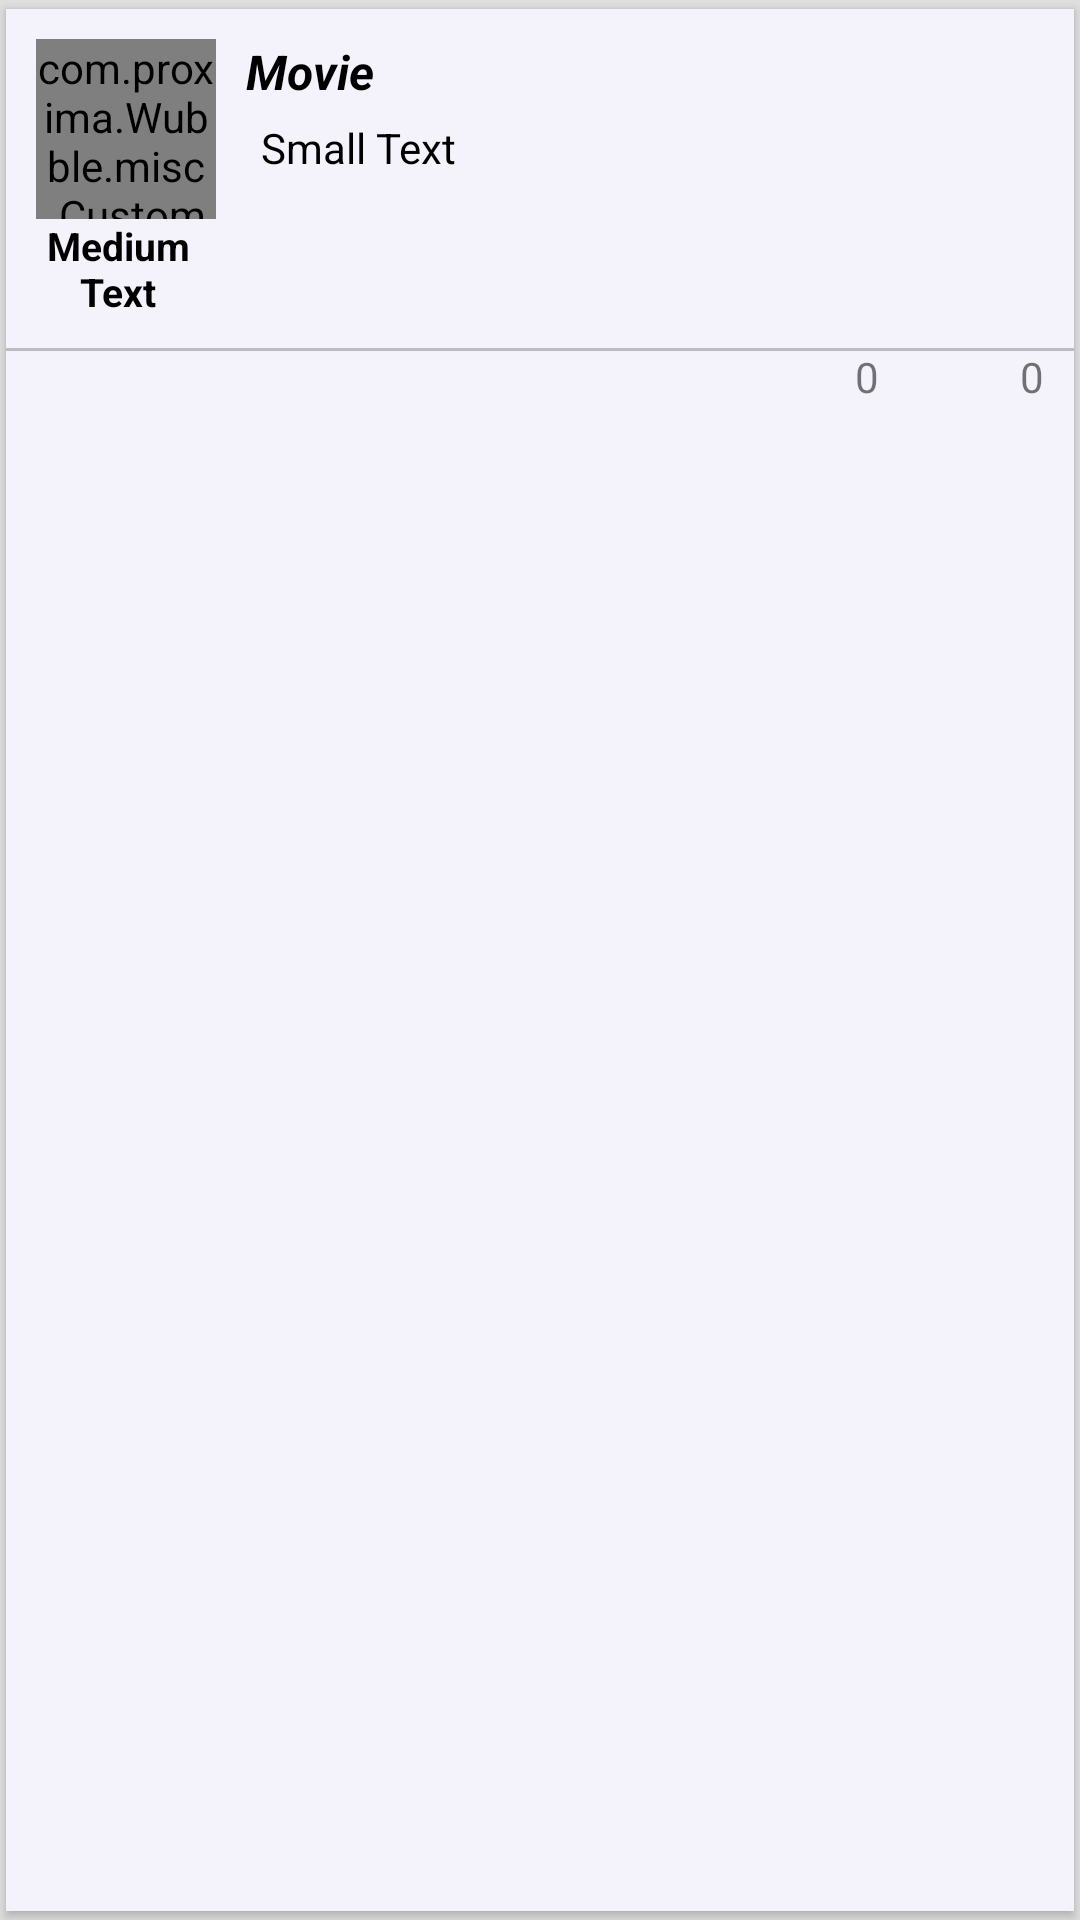

Android layout source for this screen:
<!-- AndroidManifest.xml: application theme Theme.Wubble -->
<!-- res/layout/row.xml -->
<?xml version="1.0" encoding="utf-8"?>
<android.support.v7.widget.CardView xmlns:android="http://schemas.android.com/apk/res/android"
    xmlns:wubble="http://schemas.android.com/apk/res-auto"
    android:layout_width="match_parent"
    android:layout_height="wrap_content"
    wubble:cardBackgroundColor="@color/CardViewBackgroundColor"
    wubble:cardCornerRadius="0dp"
    wubble:cardPreventCornerOverlap="false"
    wubble:cardUseCompatPadding="true">

    <RelativeLayout
        android:layout_width="match_parent"
        android:layout_height="wrap_content"
        android:background="@drawable/ripple_click">


        <com.proxima.Wubble.misc.CustomImageView
            android:id="@+id/imageView"
            android:layout_width="60dp"
            android:layout_height="60dp"
            android:layout_alignParentLeft="true"
            android:layout_alignParentTop="true"
            android:layout_marginLeft="10dp"
            android:layout_marginTop="10dp"
            android:clickable="true"
            android:background="@drawable/ripple_click"
            android:src="@drawable/ic_action_user" />

        <TextView
            android:id="@+id/userNameRow"
            android:layout_width="70dp"
            android:layout_height="wrap_content"
            android:layout_below="@id/imageView"
            android:layout_marginBottom="5dp"
            android:gravity="center"
            android:paddingBottom="5dp"
            android:paddingLeft="5dp"
            android:text="Medium Text"
            android:textColor="#000000"
            android:textSize="13sp"
            android:textStyle="bold" />


        <TextView
            android:id="@+id/movieView"
            android:layout_width="wrap_content"
            android:layout_height="wrap_content"
            android:layout_marginTop="10dp"
            android:layout_marginLeft="5dp"
            android:layout_marginRight="5dp"
            android:layout_toRightOf="@id/imageView"
            android:paddingRight="5dp"
            android:paddingLeft="5dp"
            android:singleLine="true"
            android:text="Movie"
            android:textColor="@color/md_black_1000"
            android:textSize="16sp"
            android:textStyle="italic|bold"
            android:background="@drawable/ripple_click" />


        <TextView
            android:id="@+id/commentTextView"
            android:layout_width="wrap_content"
            android:layout_height="wrap_content"
            android:layout_below="@id/movieView"
            android:layout_marginLeft="5dp"
            android:layout_marginTop="5dp"
            android:layout_toRightOf="@id/imageView"
            android:ellipsize="end"
            android:maxLines="2"
            android:paddingBottom="5dp"
            android:paddingLeft="10dp"
            android:paddingRight="10dp"
            android:scrollHorizontally="true"
            android:text="Small Text"
            android:textColor="#000000"
            android:textSize="14sp" />

        <TextView
            android:id="@+id/rowDislikeCounter"
            android:layout_width="wrap_content"
            android:layout_height="25dp"
            android:layout_alignParentRight="true"
            android:layout_below="@id/userNameRow"
            android:layout_marginLeft="2dp"
            android:layout_marginRight="10dp"
            android:text="0" />

        <ImageView
            android:id="@+id/rowDislikeButton"
            android:layout_width="25dp"
            android:layout_height="25dp"
            android:layout_below="@id/userNameRow"
            android:layout_toLeftOf="@id/rowDislikeCounter"
            android:src="@drawable/ic_action_bad" />

        <TextView
            android:id="@+id/rowLikeCounter"
            android:layout_width="wrap_content"
            android:layout_height="25dp"
            android:layout_below="@id/userNameRow"
            android:layout_marginLeft="2dp"
            android:layout_marginRight="20dp"
            android:layout_toLeftOf="@id/rowDislikeButton"
            android:text="0" />

        <ImageView
            android:id="@+id/rowLikeButton"
            android:layout_width="25dp"
            android:layout_height="25dp"
            android:layout_below="@id/userNameRow"
            android:layout_toLeftOf="@id/rowLikeCounter"
            android:src="@drawable/ic_action_good" />

        <ImageView
            android:id="@+id/primerdivisor3"
            android:layout_width="fill_parent"
            android:layout_height="1dp"
            android:layout_below="@id/userNameRow"
            android:layout_gravity="center_horizontal"
            android:background="@color/md_grey_400"
            android:paddingBottom="5px"
            android:paddingTop="10px" />

    </RelativeLayout>
</android.support.v7.widget.CardView>
<!-- resources referenced by this layout -->
<resources>
  <color name="CardViewBackgroundColor">#FFF4F3FC</color>
  <color name="md_black_1000">#000000</color>
  <color name="md_grey_400">#BDBDBD</color>
  <!-- drawable ripple_click (drawable) -->
  <?xml version="1.0" encoding="utf-8"?>
  <selector xmlns:android="http://schemas.android.com/apk/res/android">
  
      <item android:state_pressed="true">
  
          <shape>
  
              <solid android:color="@color/RippleColor"></solid>
          </shape>
  
      </item>
  
      <item>
  
          <shape>
  
              <solid android:color="@android:color/transparent"></solid>
          </shape>
  
      </item>
  
  </selector>
  <style name="Theme.Wubble" parent="Theme.Base" />
  <color name="RippleColor">@color/md_grey_300</color>
  <style name="Theme.Base" parent="AppTheme">
          <item name="colorPrimary">@color/PrimaryBackgorundColor</item>
          <item name="colorPrimaryDark">@color/SecondaryBackgorundColor</item>
          <item name="colorAccent">@color/ColorBackgroundAccent</item>
          <item name="windowActionBar">false</item>
          <item name="android:windowNoTitle">true</item>
          <item name="android:windowBackground">@color/BackgroundColor</item>
      </style>
  <color name="md_grey_300">#E0E0E0</color>
  <style name="AppTheme" parent="Theme.AppCompat.Light.NoActionBar">
          
  
      </style>
  <color name="PrimaryBackgorundColor">@color/md_cyan_500</color>
  <color name="SecondaryBackgorundColor">@color/md_cyan_700</color>
  <color name="ColorBackgroundAccent">@color/md_cyan_300</color>
  <color name="BackgroundColor">#e0e0e0</color>
  <color name="md_cyan_500">#00BCD4</color>
  <color name="md_cyan_700">#0097A7</color>
  <color name="md_cyan_300">#4DD0E1</color>
</resources>
